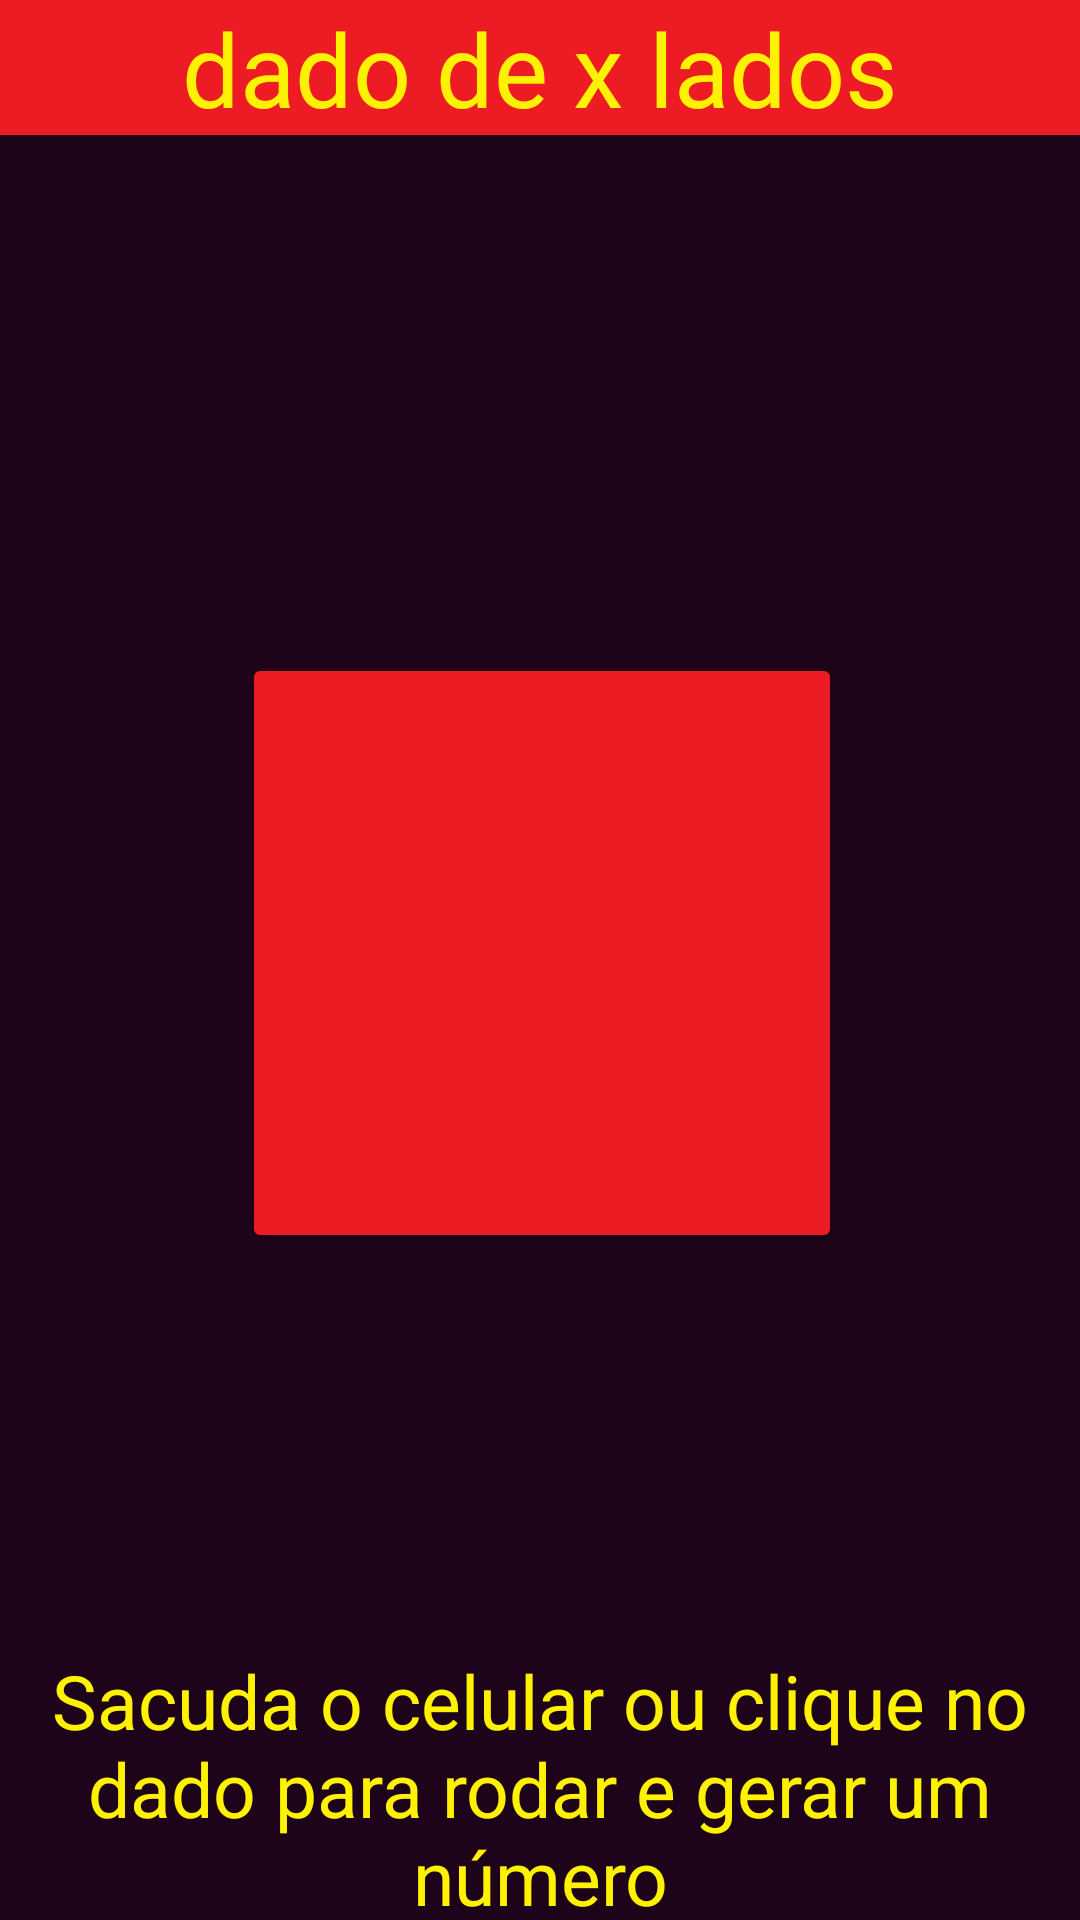

This screen was rendered from an Android layout file. Write that file and the resources it references.
<!-- AndroidManifest.xml: application theme Theme.RPGdadoEficha -->
<!-- res/layout/fragment_dado.xml -->
<?xml version="1.0" encoding="utf-8"?>
<FrameLayout xmlns:android="http://schemas.android.com/apk/res/android"
    xmlns:tools="http://schemas.android.com/tools"
    android:layout_width="match_parent"
    android:layout_height="match_parent"
    android:background="#1E041A"
    android:foregroundGravity="center"
    tools:context=".DadoFragment">

    

    <TextView
        android:id="@+id/meuTextView"
        android:layout_width="match_parent"
        android:layout_height="45dp"
        android:background="#ed1c24"
        android:gravity="center|center_horizontal|center_vertical"
        android:text="dado de x lados"
        android:textColor="#FFF200"
        android:textSize="34sp" />

    

    <Button
        android:id="@+id/rolarDado"
        android:layout_width="200dp"
        android:layout_height="200dp"
        android:layout_centerInParent="true"
        android:layout_gravity="center_horizontal|center_vertical"
        android:layout_marginStart="1dp"
        android:layout_marginTop="1dp"
        android:layout_marginEnd="1px"
        android:layout_marginBottom="10px"
        android:backgroundTint="#ed1c24"
        android:onClick="setRandom"
        android:outlineAmbientShadowColor="@color/black"
        android:shadowColor="#000000"
        android:textColor="#fff200"
        android:textSize="124sp" />

    

    <TextView
        android:id="@+id/textView3"
        android:layout_width="match_parent"
        android:layout_height="wrap_content"
        android:layout_marginTop="550dp"
        android:gravity="center|center_horizontal|center_vertical"
        android:text="Sacuda o celular ou clique no dado para rodar e gerar um número"
        android:textColor="#FFF200"
        android:textSize="25sp" />

</FrameLayout>
<!-- resources referenced by this layout -->
<resources>
  <style name="Theme.RPGdadoEficha" parent="Theme.MaterialComponents.DayNight.DarkActionBar">
          
          <item name="colorPrimary">@color/purple_500</item>
          <item name="colorPrimaryVariant">@color/purple_700</item>
          <item name="colorOnPrimary">@color/white</item>
          
          <item name="colorSecondary">@color/teal_200</item>
          <item name="colorSecondaryVariant">@color/teal_700</item>
          <item name="colorOnSecondary">@color/black</item>
          
          <item name="android:statusBarColor">?attr/colorPrimaryVariant</item>
          
      </style>
  <!-- not gathered from this repository: default colours our renderer supplied (Android Studio template values) -->
  <color name="purple_500">#FF6200EE</color>
  <color name="purple_700">#FF3700B3</color>
  <color name="teal_200">#FF03DAC5</color>
  <color name="teal_700">#FF018786</color>
  <color name="black">#FF000000</color>
  <color name="white">#FFFFFFFF</color>
</resources>
